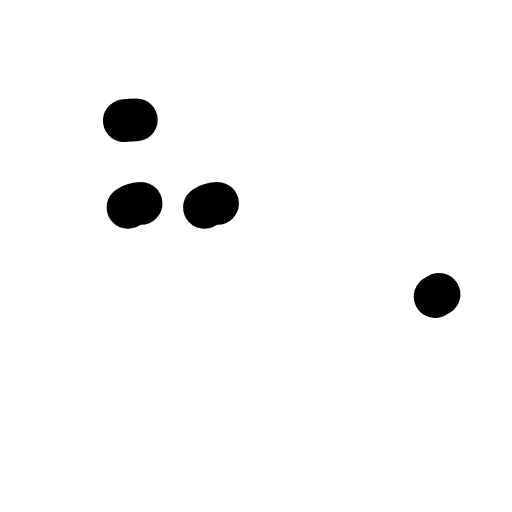
t = 0.00 s
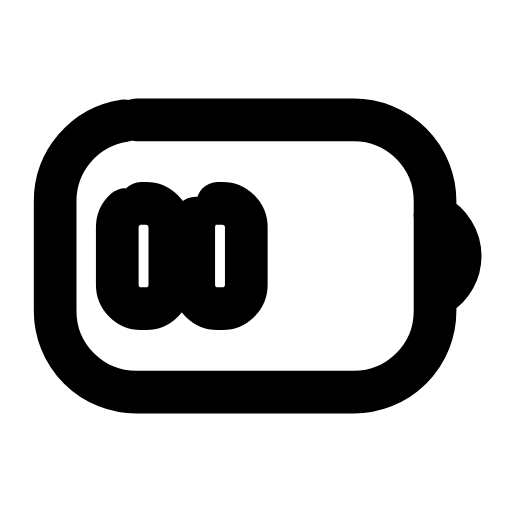
t = 0.26 s
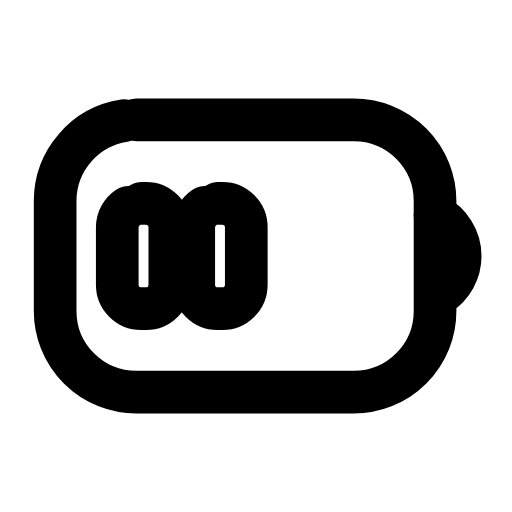
t = 0.50 s
t = 0.73 s: frame unchanged from t = 0.50 s, image omitted
t = 1.00 s: frame unchanged from t = 0.50 s, image omitted
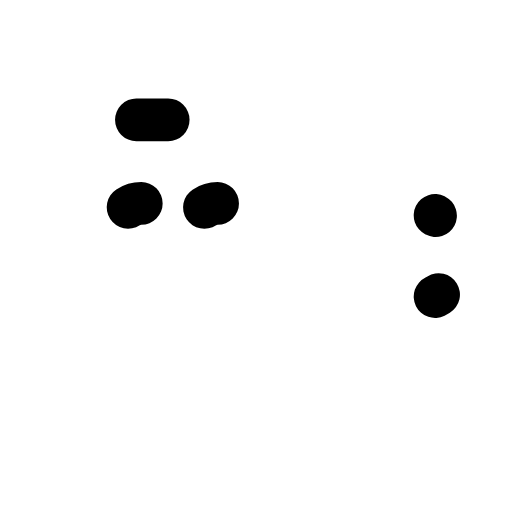
t = 1.26 s

The animated SVG that drew these frames (rendered in a browser with its animation timeline set to each time). Animation: 4 SMIL elements (animate=4); one cycle of 1.50 s, repeats indefinitely.

<svg xmlns="http://www.w3.org/2000/svg" width="24" height="24" viewBox="0 0 24 24" fill="none"><g transform="translate(-0.327 -1.44) scale(1.12)"><rect stroke="currentColor" stroke-width="1.786" stroke-linecap="round" stroke-linejoin="round" fill="none" x="2.6" y="6.3" width="15.9" height="11.4" rx="3.4" pathLength="1" stroke-dasharray="1"><animate attributeName="stroke-dashoffset" values="1;1;0;0;0;0;1;1;1" keyTimes="0;0;0.189;0.45;0.6;0.774;0.9;0.9;1" dur="1.5s" repeatCount="indefinite" calcMode="spline" keySplines="0.16 1 0.3 1;0.16 1 0.3 1;0.16 1 0.3 1;0.16 1 0.3 1;0.16 1 0.3 1;0.16 1 0.3 1;0.16 1 0.3 1;0.16 1 0.3 1"/></rect><path stroke="currentColor" stroke-width="1.786" stroke-linecap="round" stroke-linejoin="round" fill="none" d="M18.5 10.3A1.9 1.9 0 0 1 18.5 13.7" pathLength="1" stroke-dasharray="1"><animate attributeName="stroke-dashoffset" values="1;1;0;0;0;0;1;1;1" keyTimes="0;0.0315;0.2205;0.45;0.6;0.753;0.879;0.9;1" dur="1.5s" repeatCount="indefinite" calcMode="spline" keySplines="0.16 1 0.3 1;0.16 1 0.3 1;0.16 1 0.3 1;0.16 1 0.3 1;0.16 1 0.3 1;0.16 1 0.3 1;0.16 1 0.3 1;0.16 1 0.3 1"/></path><rect stroke="currentColor" stroke-width="1.786" stroke-linecap="round" stroke-linejoin="round" fill="none" x="5.2" y="9.8" width="2.2" height="4.4" rx="1" pathLength="1" stroke-dasharray="1"><animate attributeName="stroke-dashoffset" values="1;1;0;0;0;0;1;1;1" keyTimes="0;0.063;0.252;0.45;0.6;0.732;0.858;0.9;1" dur="1.5s" repeatCount="indefinite" calcMode="spline" keySplines="0.16 1 0.3 1;0.16 1 0.3 1;0.16 1 0.3 1;0.16 1 0.3 1;0.16 1 0.3 1;0.16 1 0.3 1;0.16 1 0.3 1;0.16 1 0.3 1"/></rect><rect stroke="currentColor" stroke-width="1.786" stroke-linecap="round" stroke-linejoin="round" fill="none" x="8.4" y="9.8" width="2.2" height="4.4" rx="1" pathLength="1" stroke-dasharray="1"><animate attributeName="stroke-dashoffset" values="1;1;0;0;0;0;1;1;1" keyTimes="0;0.0945;0.2835;0.45;0.6;0.711;0.837;0.9;1" dur="1.5s" repeatCount="indefinite" calcMode="spline" keySplines="0.16 1 0.3 1;0.16 1 0.3 1;0.16 1 0.3 1;0.16 1 0.3 1;0.16 1 0.3 1;0.16 1 0.3 1;0.16 1 0.3 1;0.16 1 0.3 1"/></rect></g></svg>
